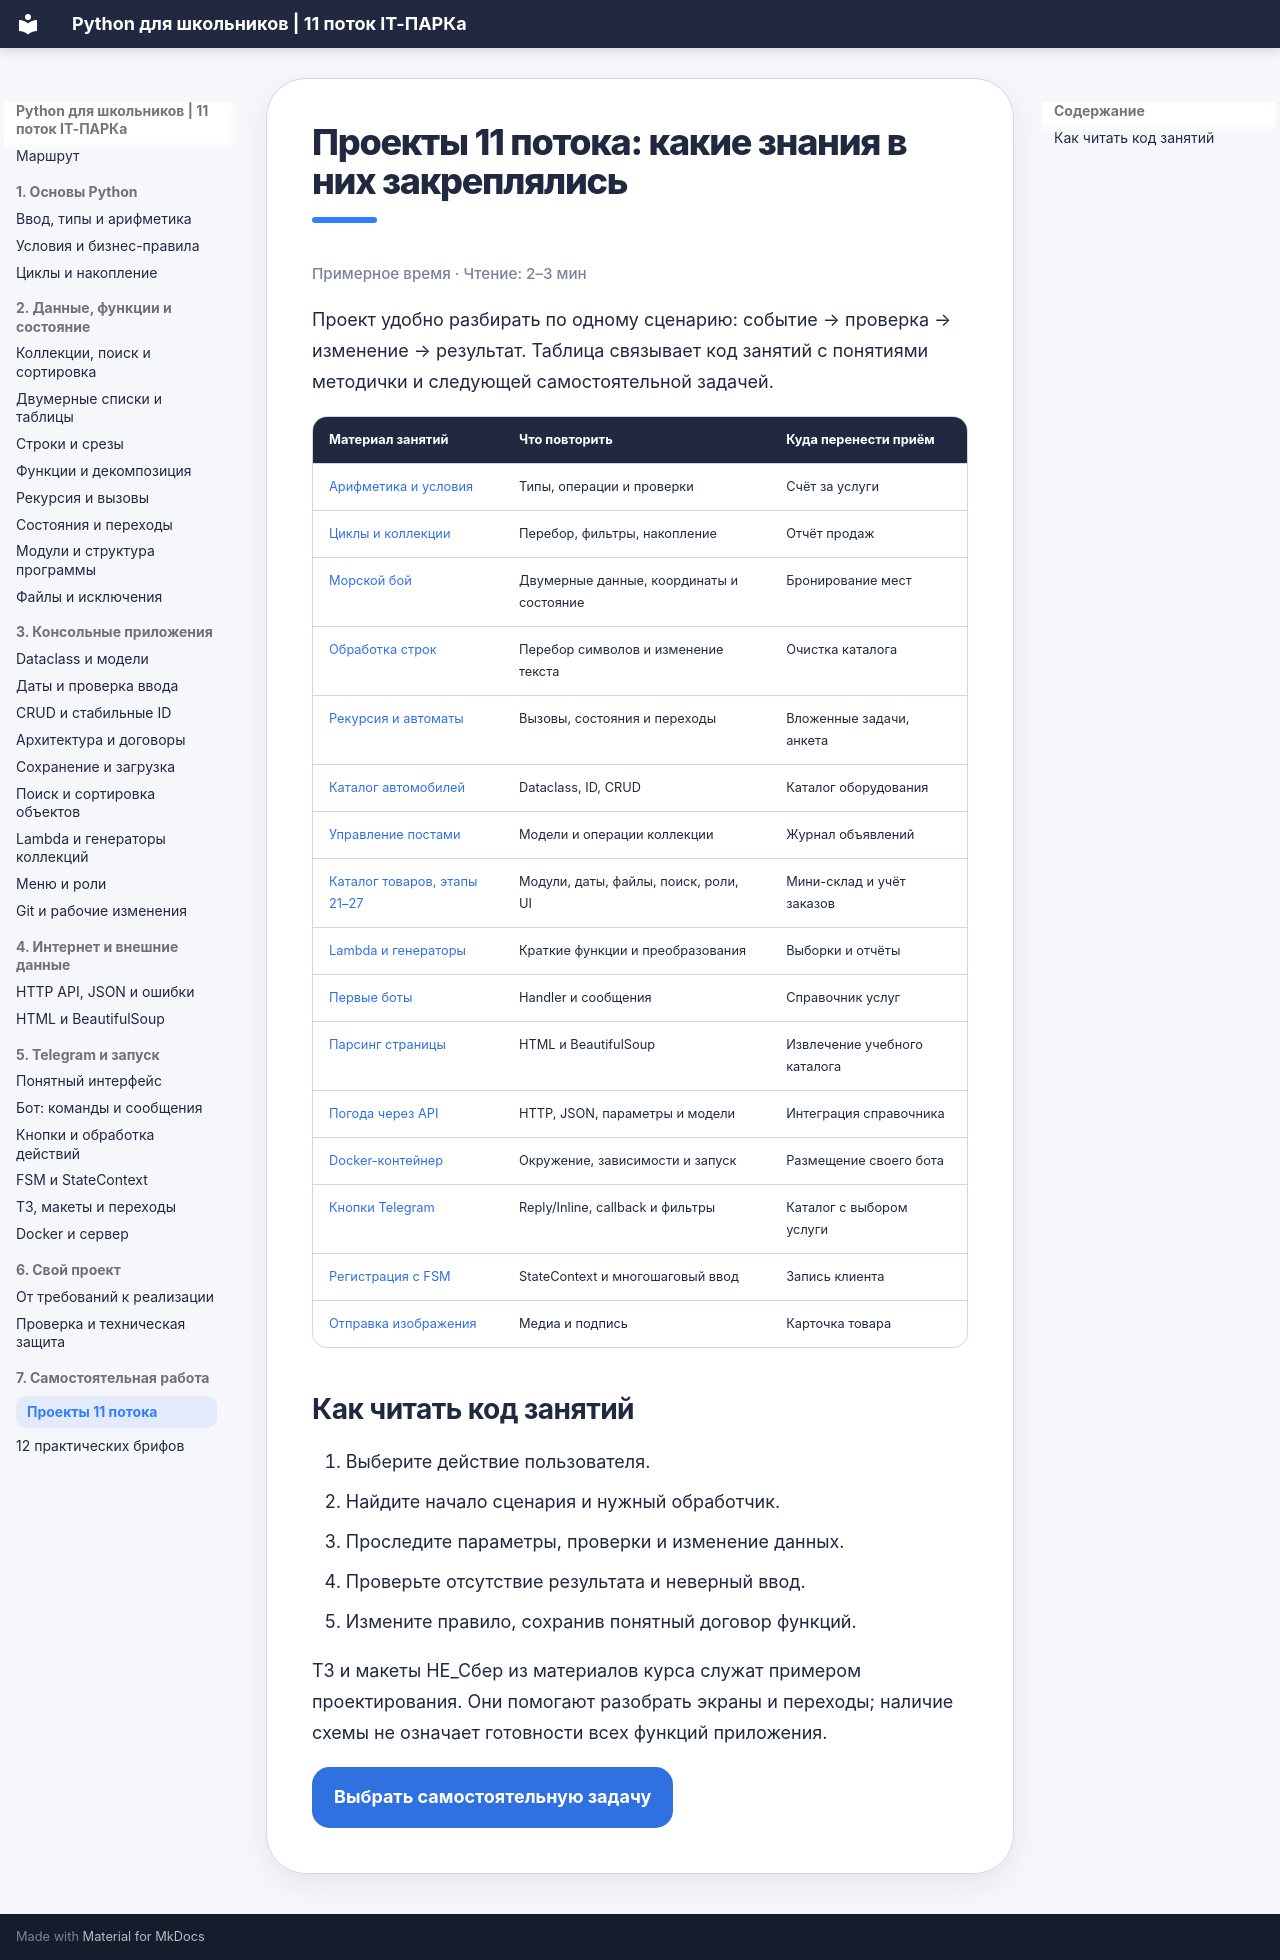

repository: itpark32/school-11-metodichka · page: projects/index.html · generator: mkdocs

# Проекты 11 потока: какие знания в них закреплялись

<p class="reading-time">Примерное время · Чтение: 2–3 мин</p>

Проект удобно разбирать по одному сценарию: событие → проверка → изменение → результат. Таблица связывает код занятий с понятиями методички и следующей самостоятельной задачей.

| Материал занятий | Что повторить | Куда перенести приём |
|---|---|---|
| [Арифметика и условия](https://github.com/amsmyslov2808/school_11_python_projects/tree/main/lesson1_arifm) | Типы, операции и проверки | Счёт за услуги |
| [Циклы и коллекции](https://github.com/amsmyslov2808/school_11_python_projects/tree/main/lesson8_collections_algorithms) | Перебор, фильтры, накопление | Отчёт продаж |
| [Морской бой](https://github.com/amsmyslov2808/school_11_python_projects/tree/main/lesson11_sea_battle_final) | Двумерные данные, координаты и состояние | Бронирование мест |
| [Обработка строк](https://github.com/amsmyslov2808/school_11_python_projects/tree/main/lesson13_srings_cezar_pole_chudes) | Перебор символов и изменение текста | Очистка каталога |
| [Рекурсия и автоматы](https://github.com/amsmyslov2808/school_11_python_projects/tree/main/lesson16_proc_func_3) | Вызовы, состояния и переходы | Вложенные задачи, анкета |
| [Каталог автомобилей](https://github.com/amsmyslov2808/school_11_python_projects/tree/main/lesson19_pract) | Dataclass, ID, CRUD | Каталог оборудования |
| [Управление постами](https://github.com/amsmyslov2808/school_11_python_projects/tree/main/lesson20_dataclasses_2) | Модели и операции коллекции | Журнал объявлений |
| [Каталог товаров, этапы 21–27](https://github.com/amsmyslov2808/school_11_python_projects/tree/main/lesson27_big_project_7) | Модули, даты, файлы, поиск, роли, UI | Мини-склад и учёт заказов |
| [Lambda и генераторы](https://github.com/amsmyslov2808/school_11_python_projects/tree/main/lesson27_lambda_generators) | Краткие функции и преобразования | Выборки и отчёты |
| [Первые боты](https://github.com/amsmyslov2808/school_11_python_projects/tree/main/lesson29_tg_bot_1) | Handler и сообщения | Справочник услуг |
| [Парсинг страницы](https://github.com/amsmyslov2808/school_11_python_projects/tree/main/lesson30_tg_bot_bash_org) | HTML и BeautifulSoup | Извлечение учебного каталога |
| [Погода через API](https://github.com/amsmyslov2808/school_11_python_projects/tree/main/lesson31_work_with_api) | HTTP, JSON, параметры и модели | Интеграция справочника |
| [Docker-контейнер](https://github.com/amsmyslov2808/school_11_python_projects/tree/main/lesson32_docker_container) | Окружение, зависимости и запуск | Размещение своего бота |
| [Кнопки Telegram](https://github.com/amsmyslov2808/school_11_python_projects/tree/main/lesson33_tg_bot_4_buttons) | Reply/Inline, callback и фильтры | Каталог с выбором услуги |
| [Регистрация с FSM](https://github.com/amsmyslov2808/school_11_python_projects/tree/main/lesson34_tg_bot_state_machine) | StateContext и многошаговый ввод | Запись клиента |
| [Отправка изображения](https://github.com/amsmyslov2808/school_11_python_projects/tree/main/lesson35_tg_bot_sber_1) | Медиа и подпись | Карточка товара |

## Как читать код занятий

1. Выберите действие пользователя.
2. Найдите начало сценария и нужный обработчик.
3. Проследите параметры, проверки и изменение данных.
4. Проверьте отсутствие результата и неверный ввод.
5. Измените правило, сохранив понятный договор функций.

ТЗ и макеты НЕ_Сбер из материалов курса служат примером проектирования. Они помогают разобрать экраны и переходы; наличие схемы не означает готовности всех функций приложения.

[Выбрать самостоятельную задачу](practice.md){ .md-button .md-button--primary }
